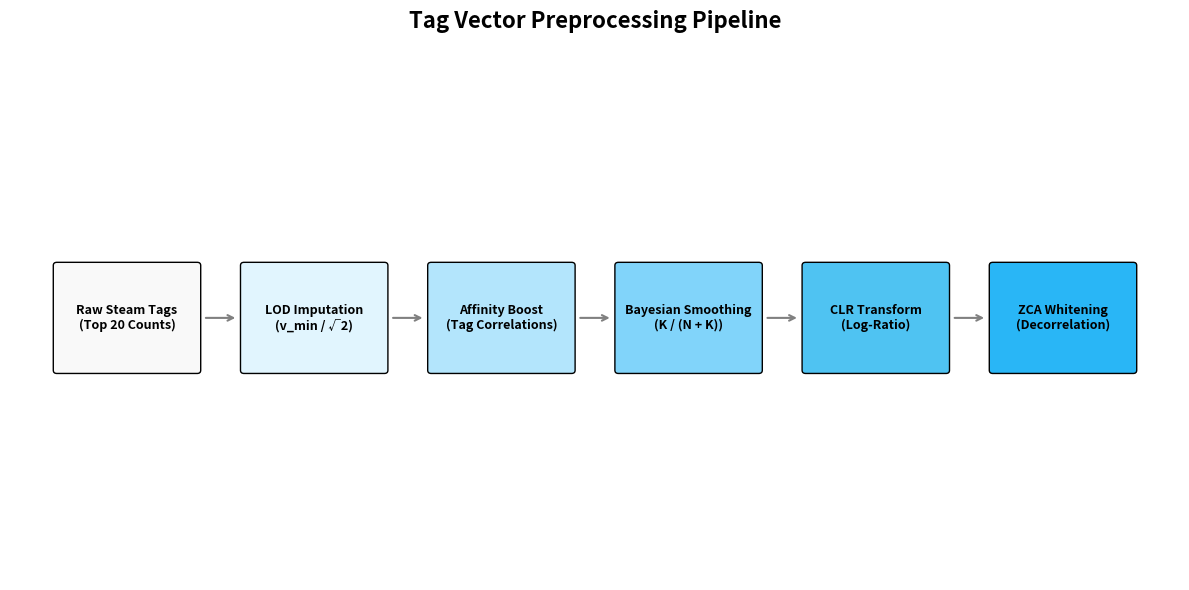

Write Python code to recreate this figure.
import matplotlib.pyplot as plt
import matplotlib.patches as patches

def create_pipeline_diagram():
    fig, ax = plt.subplots(figsize=(12, 6))
    ax.set_xlim(0, 100)
    ax.set_ylim(0, 50)
    ax.axis('off')

    # Define steps
    steps = [
        "Raw Steam Tags\n(Top 20 Counts)",
        "LOD Imputation\n(v_min / √2)",
        "Affinity Boost\n(Tag Correlations)",
        "Bayesian Smoothing\n(K / (N + K))",
        "CLR Transform\n(Log-Ratio)",
        "ZCA Whitening\n(Decorrelation)"
    ]
    
    colors = ['#f9f9f9', '#e1f5fe', '#b3e5fc', '#81d4fa', '#4fc3f2', '#29b6f6']
    
    x_pos = np.linspace(10, 90, len(steps))
    y_pos = 25
    width = 12
    height = 10

    for i, (step, color) in enumerate(zip(steps, colors)):
        # Draw box
        rect = patches.FancyBboxPatch((x_pos[i] - width/2, y_pos - height/2), width, height, 
                                     boxstyle="round,pad=0.3", ec="black", fc=color)
        ax.add_patch(rect)
        
        # Add text
        ax.text(x_pos[i], y_pos, step, ha='center', va='center', fontsize=9, weight='bold')
        
        # Draw arrow
        if i < len(steps) - 1:
            ax.annotate('', xy=(x_pos[i+1] - width/2 - 0.5, y_pos), 
                        xytext=(x_pos[i] + width/2 + 0.5, y_pos),
                        arrowprops=dict(arrowstyle='->', lw=1.5, color='gray'))

    plt.title("Tag Vector Preprocessing Pipeline", fontsize=16, weight='bold', pad=20)
    plt.tight_layout()
    plt.savefig('tag_pipeline_diagram.png', dpi=300, bbox_inches='tight')
    print("Pipeline diagram saved to tag_pipeline_diagram.png")

if __name__ == "__main__":
    import numpy as np
    create_pipeline_diagram()
